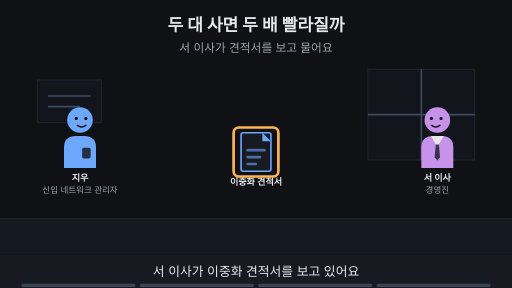
t = 0.00 s
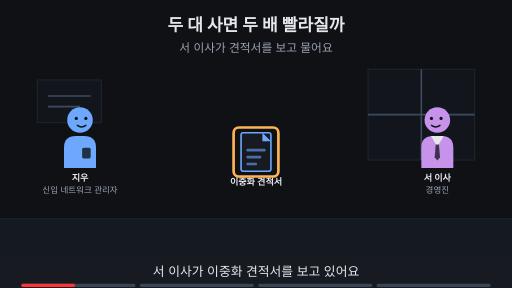
t = 1.88 s
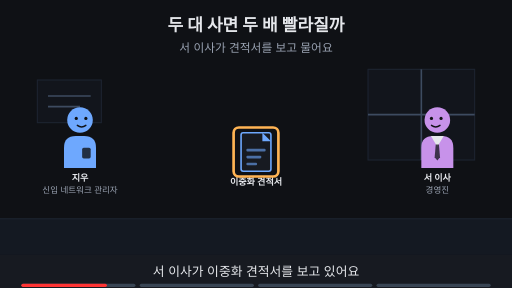
t = 3.00 s
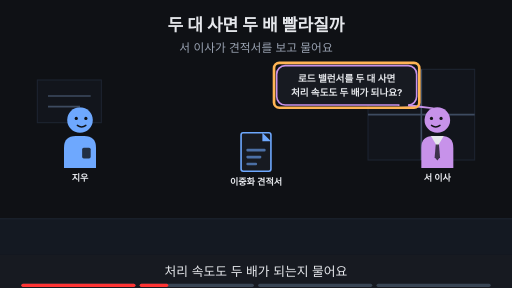
t = 5.00 s
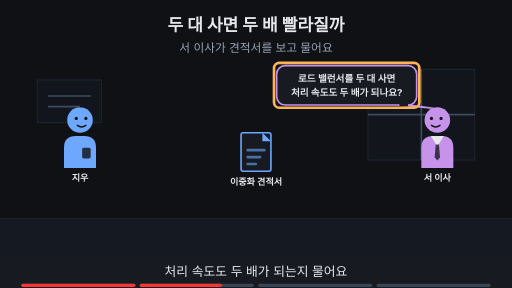
t = 6.88 s
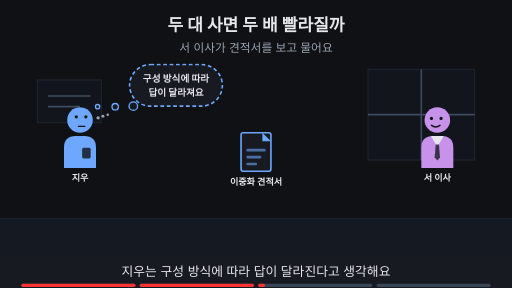
t = 8.24 s

The animated SVG that drew these frames (rendered in a browser with its animation timeline set to each time). Animation: 18 SMIL elements (animate=18); frames cover the first 8.24 s, repeats indefinitely.

<svg xmlns="http://www.w3.org/2000/svg" viewBox="0 0 960 540" width="960" height="540" font-family="-apple-system,'Apple SD Gothic Neo','Segoe UI',sans-serif">
<title>두 대 사면 두 배 빨라질까</title>
<rect width="960" height="540" fill="#0f1115"/>
<text x="480" y="58" text-anchor="middle" font-size="32" font-weight="700" fill="#e6e8ec">두 대 사면 두 배 빨라질까</text>
<text x="480" y="98" text-anchor="middle" font-size="22" fill="#9aa3b2">서 이사가 견적서를 보고 물어요</text>
<rect x="0" y="410" width="960" height="68" fill="#141922"/><line x1="0" y1="410" x2="960" y2="410" stroke="#1d2431" stroke-width="2"/><rect x="690" y="130" width="200" height="170" fill="#12151c" stroke="#1d2431" stroke-width="2"/><line x1="790" y1="130" x2="790" y2="300" stroke="#3d4b60" stroke-width="3"/><line x1="690" y1="215" x2="890" y2="215" stroke="#3d4b60" stroke-width="3"/><rect x="70" y="150" width="120" height="80" fill="#12151c" stroke="#1d2431" stroke-width="2"/><line x1="90" y1="180" x2="170" y2="180" stroke="#3d4b60" stroke-width="3"/><line x1="90" y1="200" x2="150" y2="200" stroke="#3d4b60" stroke-width="3"/><g opacity="1"><animate attributeName="opacity" values="1;1;0;0" keyTimes="0;0.235;0.250;1" dur="16s" repeatCount="indefinite"/><g transform="translate(820,225) scale(-1.0,1.0)"><path d="M-30 90 V52 Q-30 30 -8 30 H8 Q30 30 30 52 V90 Z" fill="#c792ea"/><polygon points="-12,30 12,30 0,50" fill="#e6e8ec"/><polygon points="-3,46 3,46 5,70 0,76 -5,70" fill="#0f1115" fill-opacity="0.75"/><circle r="24" fill="#c792ea"/><circle cx="-7" cy="-3" r="3" fill="#0f1115"/><circle cx="11" cy="-3" r="3" fill="#0f1115"/><path d="M-5 10 Q3 16 11 10" fill="none" stroke="#0f1115" stroke-width="2.6" stroke-linecap="round"/></g><text x="820" y="339.0" text-anchor="middle" font-size="17" font-weight="700" fill="#e6e8ec">서 이사</text><text x="820" y="361.0" text-anchor="middle" font-size="16" fill="#9aa3b2">경영진</text></g><g opacity="0"><animate attributeName="opacity" values="0;0;1;1" keyTimes="0;0.250;0.265;1" dur="16s" repeatCount="indefinite"/><g transform="translate(820,225) scale(-1.0,1.0)"><path d="M-30 90 V52 Q-30 30 -8 30 H8 Q30 30 30 52 V90 Z" fill="#c792ea"/><polygon points="-12,30 12,30 0,50" fill="#e6e8ec"/><polygon points="-3,46 3,46 5,70 0,76 -5,70" fill="#0f1115" fill-opacity="0.75"/><circle r="24" fill="#c792ea"/><circle cx="-7" cy="-3" r="3" fill="#0f1115"/><circle cx="11" cy="-3" r="3" fill="#0f1115"/><path d="M-5 10 Q3 16 11 10" fill="none" stroke="#0f1115" stroke-width="2.6" stroke-linecap="round"/></g><text x="820" y="339.0" text-anchor="middle" font-size="17" font-weight="700" fill="#e6e8ec">서 이사</text></g><g opacity="1"><animate attributeName="opacity" values="1;1;0;0" keyTimes="0;0.235;0.250;1" dur="16s" repeatCount="indefinite"/><g transform="translate(150,225) scale(1.0,1.0)"><path d="M-30 90 V52 Q-30 30 -8 30 H8 Q30 30 30 52 V90 Z" fill="#6ea8fe"/><rect x="4" y="52" width="16" height="20" rx="3" fill="#0f1115" fill-opacity="0.8"/><circle r="24" fill="#6ea8fe"/><circle cx="-7" cy="-3" r="3" fill="#0f1115"/><circle cx="11" cy="-3" r="3" fill="#0f1115"/><path d="M-5 10 Q3 16 11 10" fill="none" stroke="#0f1115" stroke-width="2.6" stroke-linecap="round"/></g><text x="150" y="339.0" text-anchor="middle" font-size="17" font-weight="700" fill="#e6e8ec">지우</text><text x="150" y="361.0" text-anchor="middle" font-size="16" fill="#9aa3b2">신입 네트워크 관리자</text></g><g opacity="0"><animate attributeName="opacity" values="0;0;1;1;0;0" keyTimes="0;0.250;0.265;0.485;0.500;1" dur="16s" repeatCount="indefinite"/><g transform="translate(150,225) scale(1.0,1.0)"><path d="M-30 90 V52 Q-30 30 -8 30 H8 Q30 30 30 52 V90 Z" fill="#6ea8fe"/><rect x="4" y="52" width="16" height="20" rx="3" fill="#0f1115" fill-opacity="0.8"/><circle r="24" fill="#6ea8fe"/><circle cx="-7" cy="-3" r="3" fill="#0f1115"/><circle cx="11" cy="-3" r="3" fill="#0f1115"/><path d="M-5 10 Q3 16 11 10" fill="none" stroke="#0f1115" stroke-width="2.6" stroke-linecap="round"/></g><text x="150" y="339.0" text-anchor="middle" font-size="17" font-weight="700" fill="#e6e8ec">지우</text></g><g opacity="0"><animate attributeName="opacity" values="0;0;1;1" keyTimes="0;0.500;0.515;1" dur="16s" repeatCount="indefinite"/><g transform="translate(150,225) scale(1.0,1.0)"><path d="M-30 90 V52 Q-30 30 -8 30 H8 Q30 30 30 52 V90 Z" fill="#6ea8fe"/><rect x="4" y="52" width="16" height="20" rx="3" fill="#0f1115" fill-opacity="0.8"/><circle r="24" fill="#6ea8fe"/><circle cx="-7" cy="-6" r="3" fill="#0f1115"/><circle cx="11" cy="-6" r="3" fill="#0f1115"/><path d="M-3 12 H9" fill="none" stroke="#0f1115" stroke-width="2.6" stroke-linecap="round"/><circle cx="34" cy="-4" r="3.2" fill="#9aa3b2"/><circle cx="43" cy="-7" r="2.8000000000000003" fill="#9aa3b2"/><circle cx="52" cy="-10" r="2.4000000000000004" fill="#9aa3b2"/></g><text x="150" y="339.0" text-anchor="middle" font-size="17" font-weight="700" fill="#e6e8ec">지우</text></g><g><rect x="452" y="249" width="56" height="72" rx="4" fill="#171a21" stroke="#6ea8fe" stroke-width="3"/><polygon points="492,249 508,265 492,265" fill="#6ea8fe"/><rect x="462" y="279" width="36" height="5" rx="2" fill="#6ea8fe" fill-opacity="0.6"/><rect x="462" y="292" width="28" height="5" rx="2" fill="#6ea8fe" fill-opacity="0.6"/><rect x="462" y="305" width="20" height="5" rx="2" fill="#6ea8fe" fill-opacity="0.6"/><text x="480" y="347" text-anchor="middle" font-size="17" font-weight="700" fill="#e6e8ec">이중화 견적서</text></g><g opacity="1"><animate attributeName="opacity" values="1;1;0;0" keyTimes="0;0.235;0.250;1" dur="16s" repeatCount="indefinite"/><rect x="438" y="239" width="84" height="92" rx="10" fill="none" stroke="#ffb454" stroke-width="5"/></g><g opacity="0"><animate attributeName="opacity" values="0;0;1;1;0;0" keyTimes="0;0.250;0.265;0.485;0.500;1" dur="16s" repeatCount="indefinite"/><polygon points="747.22,197.0 767.22,197.0 812,203" fill="#171a21" stroke="#c792ea" stroke-width="3" stroke-linejoin="round"/><rect x="518.78" y="123.0" width="262.44" height="74" rx="16" fill="#171a21" stroke="#c792ea" stroke-width="3"/><line x1="749" y1="197" x2="765" y2="197" stroke="#171a21" stroke-width="5"/><text x="650" y="153.48" text-anchor="middle" font-size="18" font-weight="700" fill="#e6e8ec">로드 밸런서를 두 대 사면</text><text x="650" y="179.48" text-anchor="middle" font-size="18" font-weight="700" fill="#e6e8ec">처리 속도도 두 배가 되나요?</text></g><g opacity="0"><animate attributeName="opacity" values="0;0;1;1;0;0" keyTimes="0;0.250;0.265;0.485;0.500;1" dur="16s" repeatCount="indefinite"/><rect x="513.78" y="118.0" width="272.44" height="84" rx="10" fill="none" stroke="#ffb454" stroke-width="5"/></g><g opacity="0"><animate attributeName="opacity" values="0;0;1;1;0;0" keyTimes="0;0.500;0.515;0.735;0.750;1" dur="16s" repeatCount="indefinite"/><rect x="243" y="121" width="174" height="78" rx="39" fill="#171a21" stroke="#6ea8fe" stroke-width="3" stroke-dasharray="7 5"/><circle cx="250" cy="199" r="8" fill="#171a21" stroke="#6ea8fe" stroke-width="2.5"/><circle cx="216" cy="200" r="6" fill="#171a21" stroke="#6ea8fe" stroke-width="2.5"/><circle cx="183" cy="200" r="4" fill="#171a21" stroke="#6ea8fe" stroke-width="2.5"/><text x="330" y="153.48" text-anchor="middle" font-size="18" font-weight="700" fill="#e6e8ec">구성 방식에 따라</text><text x="330" y="179.48" text-anchor="middle" font-size="18" font-weight="700" fill="#e6e8ec">답이 달라져요</text></g><g opacity="0"><animate attributeName="opacity" values="0;0;1;1" keyTimes="0;0.750;0.765;1" dur="16s" repeatCount="indefinite"/><text x="480" y="402" text-anchor="middle" font-size="16" fill="#9aa3b2">이 Page에서 알아볼 것</text><rect x="321" y="419" width="318" height="38" rx="19" fill="#ffb454" stroke="#ffb454" stroke-width="2"/><text x="480" y="445.92" text-anchor="middle" font-size="22" font-weight="700" fill="#0f1115">쉬게 둘까, 같이 일하게 할까?</text></g>
<rect x="0" y="478" width="960" height="62" fill="#171a21"/>
<g opacity="1"><animate attributeName="opacity" values="1;1;0;0" keyTimes="0;0.235;0.250;1" dur="16s" repeatCount="indefinite"/><text x="480" y="518" text-anchor="middle" font-size="24" fill="#e6e8ec">서 이사가 이중화 견적서를 보고 있어요</text></g>
<g opacity="0"><animate attributeName="opacity" values="0;0;1;1;0;0" keyTimes="0;0.250;0.265;0.485;0.500;1" dur="16s" repeatCount="indefinite"/><text x="480" y="518" text-anchor="middle" font-size="24" fill="#e6e8ec">처리 속도도 두 배가 되는지 물어요</text></g>
<g opacity="0"><animate attributeName="opacity" values="0;0;1;1;0;0" keyTimes="0;0.500;0.515;0.735;0.750;1" dur="16s" repeatCount="indefinite"/><text x="480" y="518" text-anchor="middle" font-size="24" fill="#e6e8ec">지우는 구성 방식에 따라 답이 달라진다고 생각해요</text></g>
<g opacity="0"><animate attributeName="opacity" values="0;0;1;1" keyTimes="0;0.750;0.765;1" dur="16s" repeatCount="indefinite"/><text x="480" y="518" text-anchor="middle" font-size="24" fill="#e6e8ec">이 Page에서 두 방식을 견줘 봐요</text></g>

<g aria-label="재생 진행 막대" data-stage-count="4"><g class="progress-segment" data-stage="1"><rect x="40" y="532" width="214" height="6" rx="3" fill="#394554"/><rect x="40" y="532" width="0" height="6" rx="3" fill="#ff3434"><animate attributeName="width" values="0;214;214" keyTimes="0;0.250000;1" dur="16s" repeatCount="indefinite"/></rect></g><g class="progress-segment" data-stage="2"><rect x="262" y="532" width="214" height="6" rx="3" fill="#394554"/><rect x="262" y="532" width="0" height="6" rx="3" fill="#ff3434"><animate attributeName="width" values="0;0;214;214" keyTimes="0;0.250000;0.500000;1" dur="16s" repeatCount="indefinite"/></rect></g><g class="progress-segment" data-stage="3"><rect x="484" y="532" width="214" height="6" rx="3" fill="#394554"/><rect x="484" y="532" width="0" height="6" rx="3" fill="#ff3434"><animate attributeName="width" values="0;0;214;214" keyTimes="0;0.500000;0.750000;1" dur="16s" repeatCount="indefinite"/></rect></g><g class="progress-segment" data-stage="4"><rect x="706" y="532" width="214" height="6" rx="3" fill="#394554"/><rect x="706" y="532" width="0" height="6" rx="3" fill="#ff3434"><animate attributeName="width" values="0;0;214" keyTimes="0;0.750000;1" dur="16s" repeatCount="indefinite"/></rect></g></g></svg>
